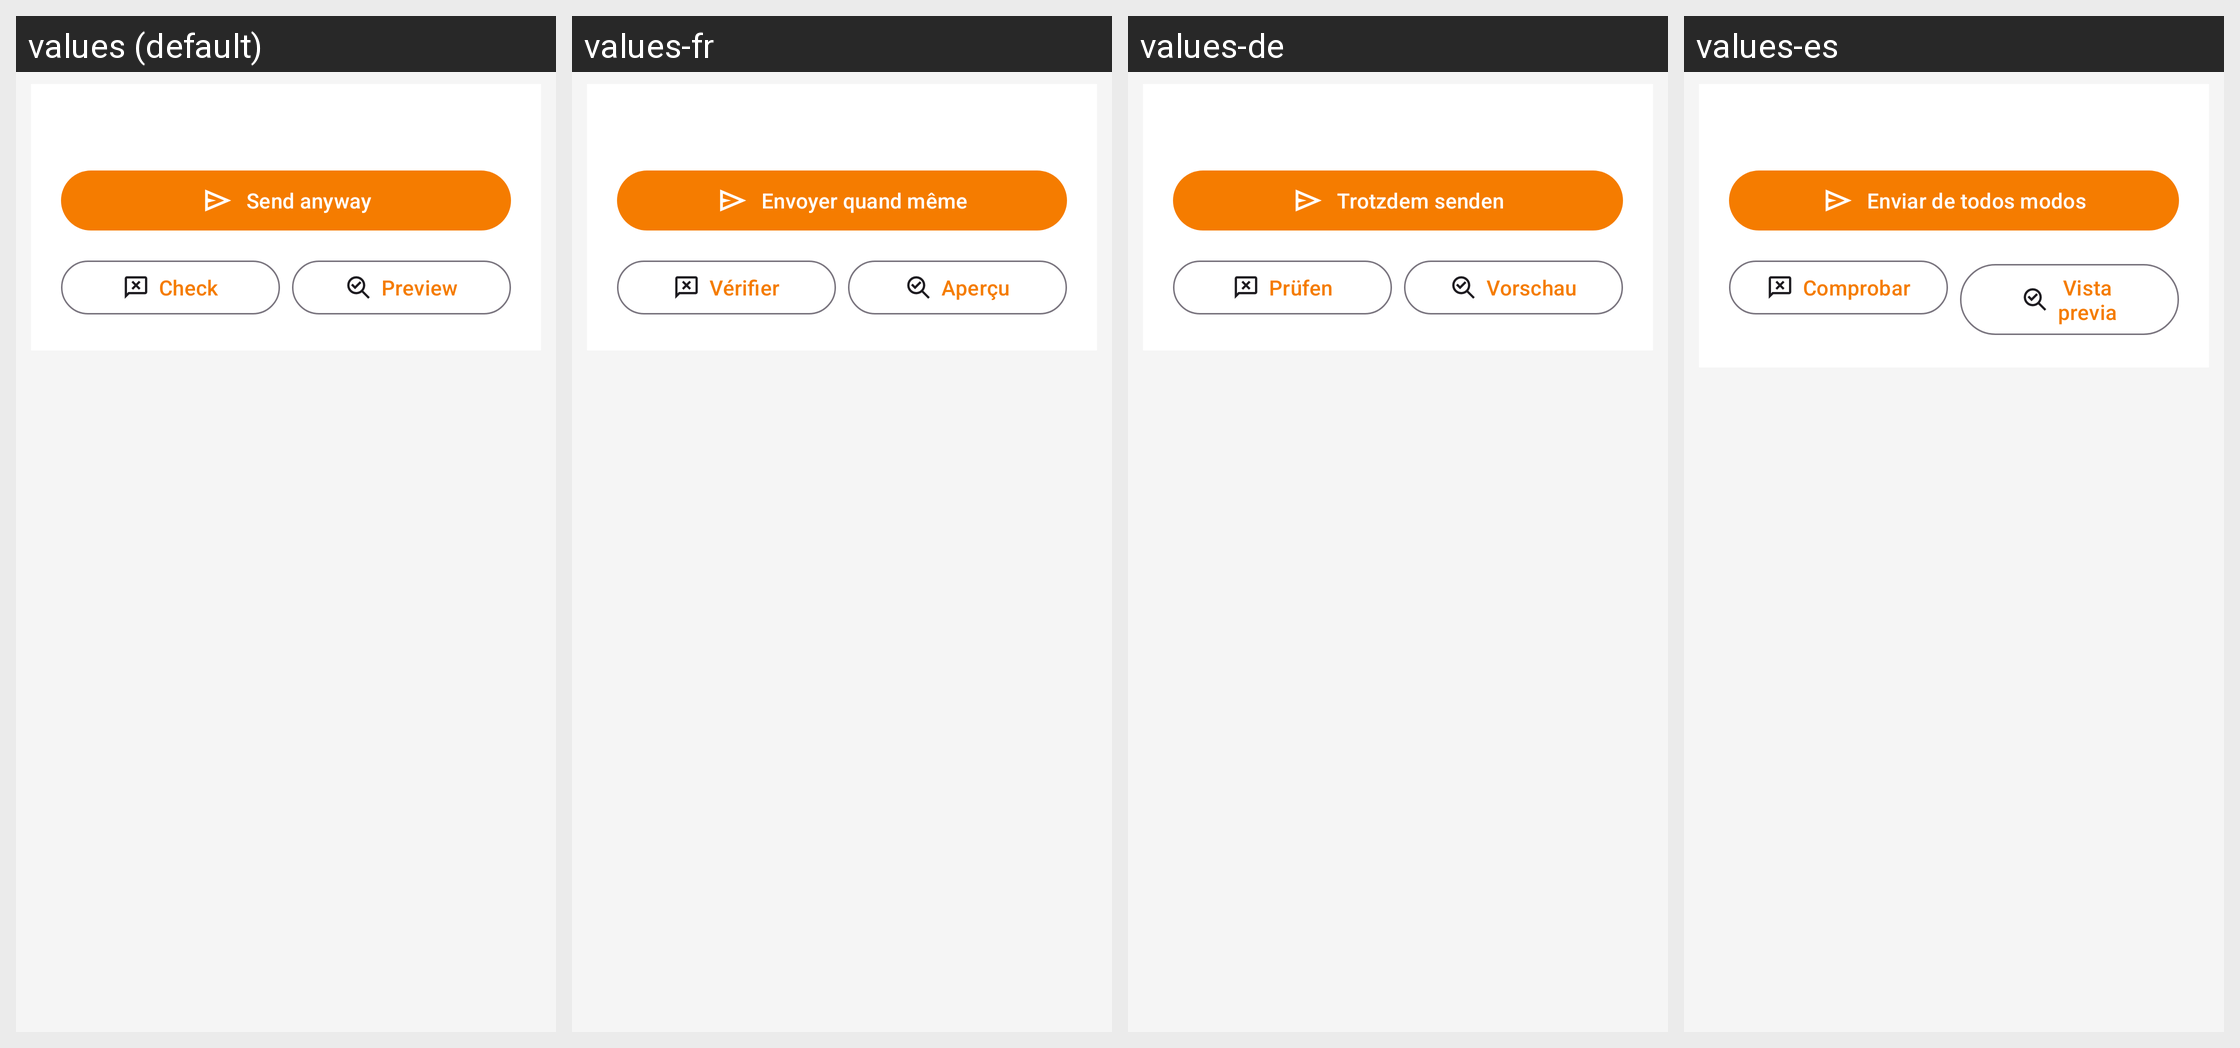

This grid shows one Android layout under several languages. Give, for every string resource on the screen, its name, the default text and each shown locale's text.
Android screen res/layout/dialog_compose_send_warning.xml rendered under 4 locales, left to right: values (default), values-fr, values-de, values-es. Device: Nexus 5 (rendered at 1080×1920; each locale shown at half size, 540×960, under a caption strip naming it); theme Theme.KeyCmd.
Other locales in the repository, not shown: values-it, values-ja, values-ko, values-pt-rBR, values-ru, values-zh-rCN, values-zh-rHK, values-zh-rTW.
Strings drawn on this screen, with the default value and each locale's value (text and hints the layout hard-codes, and strings that could not be matched under every locale, appear in the picture but are not listed):

compose_send_warning_send_anyway
  values: Send anyway
  values-fr: Envoyer quand même
  values-de: Trotzdem senden
  values-es: Enviar de todos modos

compose_send_warning_check
  values: Check
  values-fr: Vérifier
  values-de: Prüfen
  values-es: Comprobar

compose_send_warning_preview
  values: Preview
  values-fr: Aperçu
  values-de: Vorschau
  values-es: Vista previa
